Run: headless pygame with SDL's dummy video driver; simulated clock (each Clock.tick advances the game by its frame time, no real sleeping); random seed 0; keys injected as events and as key.get_pressed() state; mouse plan: one left click at the window centre at the start of phase 2, then a move to the lower-right quarter at the start of phase 3.
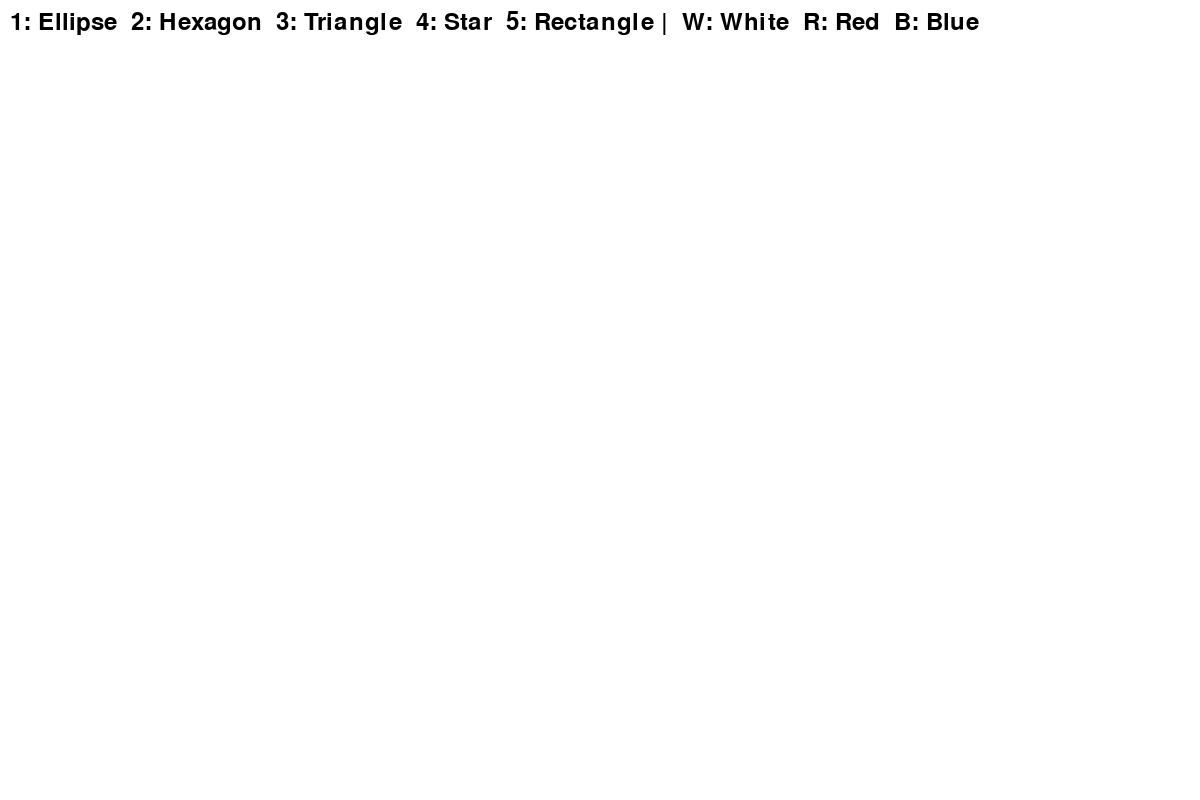
Frame 1 of 4 · flips 1–60 · no input
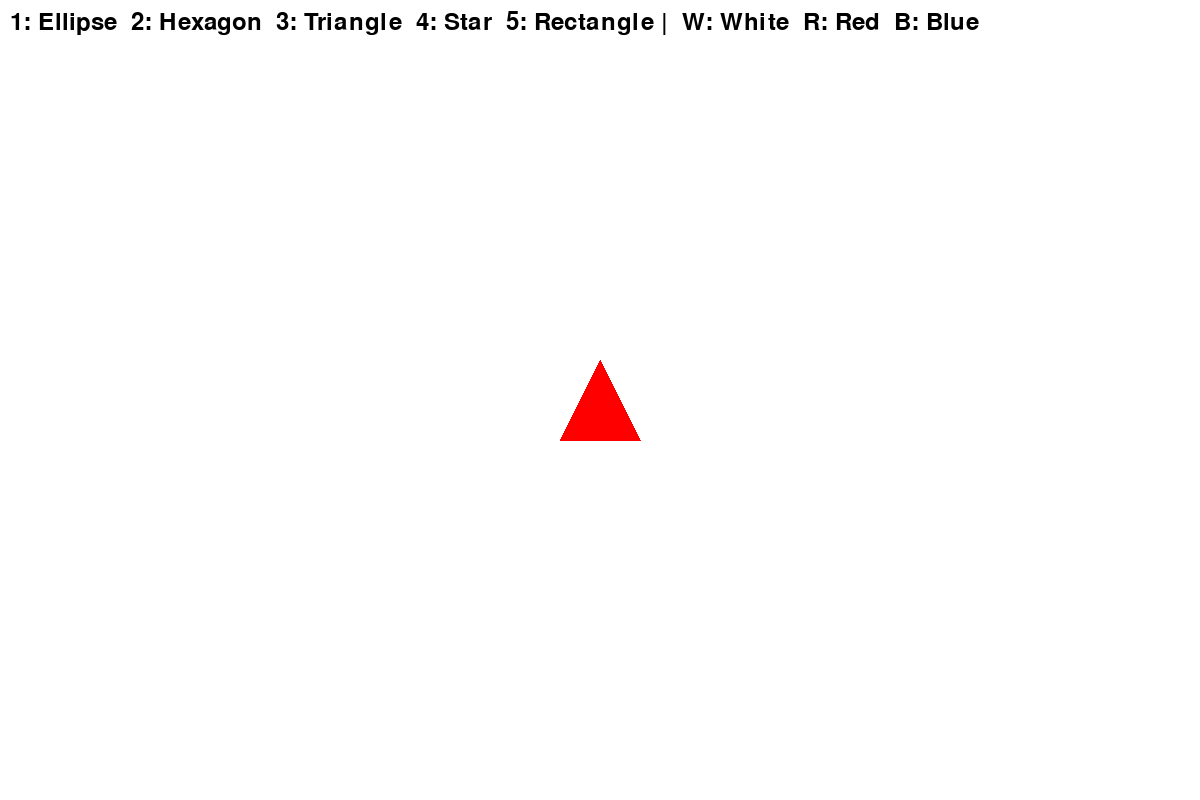
Frame 2 of 4 · flips 61–180 · clicked the window centre · tapped SPACE, RETURN · held RIGHT (→), D
Frame 3 of 4 · flips 181–300 · moved the mouse to the lower-right quarter · held DOWN (↓), S · screen unchanged from frame 2, image omitted
Frame 4 of 4 · flips 301–420 · held LEFT (←), A, UP (↑), W · screen unchanged from frame 3, image omitted

The pygame program that drew these frames:

import pygame

pygame.init()
screen = pygame.display.set_mode((1200, 800))
pygame.display.set_caption("Pattern Generator")

WHITE = (255, 255, 255)
BLACK = (0, 0, 0)
BROWN = (139, 69, 19)
RED = (255, 0, 0)
GREEN = (0, 255, 0)
ORANGE = (255, 165, 0)
YELLOW = (255, 255, 0)
PURPLE = (128, 0, 128)
BLUE = (0, 90, 167)

current_color = RED
current_shape = "triangle"
SHAPE_SIZE = 40

shapeList = []

font = pygame.font.Font(None, 36)

running = True
while running:
    for event in pygame.event.get():
        if event.type == pygame.QUIT:
            running = False
        elif event.type == pygame.KEYDOWN:
            if event.key == pygame.K_1:
                current_shape = "ellipse"
            elif event.key == pygame.K_2:
                current_shape = "hexagon"
            elif event.key == pygame.K_3:
                current_shape = "triangle"
            elif event.key == pygame.K_4:
                current_shape = "star"
            elif event.key == pygame.K_5:
                current_shape = "rectangle"
            if event.key == pygame.K_w:
                current_color = WHITE
            elif event.key == pygame.K_r:
                current_color = RED
            elif event.key == pygame.K_b:
                current_color = BLUE
        elif event.type == pygame.MOUSEBUTTONDOWN:
            mouse_x, mouse_y = pygame.mouse.get_pos()
            new_shape = [mouse_x, mouse_y, SHAPE_SIZE, current_color, current_shape]
            shapeList.append(new_shape)

    screen.fill(WHITE)

    for shape in shapeList:
        x, y, size, color, kind = shape

        if kind == "ellipse":
            pygame.draw.ellipse(screen, color, (x - size, y - size // 2, size * 2, size))
        elif kind == "hexagon":
            points = [
                (x, y - size),
                (x + size, y - size // 2),
                (x + size, y + size // 2),
                (x, y + size),
                (x - size, y + size // 2),
                (x - size, y - size // 2),
            ]
            pygame.draw.polygon(screen, color, points)
        elif kind == "triangle":
            points = [
                (x, y - size),
                (x - size, y + size),
                (x + size, y + size),
            ]
            pygame.draw.polygon(screen, color, points)
        elif kind == "rectangle":
            points = [
                (x - size, y - size),
                (x + size, y - size),
                (x + size, y + size),
                (x - size, y + size),
            ]
            pygame.draw.polygon(screen, color, points)
        elif kind == "star":
            points = [
                (x, y - size),
                (x + size * 0.2, y - size * 0.2),
                (x + size * 0.5, y - size * 0.5),
                (x + size * 0.3, y + size * 0.1),
                (x + size * 0.6, y + size * 0.5),
                (x, y + size * 0.2),
                (x - size * 0.6, y + size * 0.5),
                (x - size * 0.3, y + size * 0.1),
                (x - size * 0.5, y - size * 0.5),
                (x - size * 0.2, y - size * 0.2),
            ]
            pygame.draw.polygon(screen, color, points)

    instructions = font.render(
        "1: Ellipse  2: Hexagon  3: Triangle  4: Star  5: Rectangle |  W: White  R: Red  B: Blue",
        True,
        BLACK,
    )
    screen.blit(instructions, (10, 10))

    pygame.display.flip()

pygame.quit()
